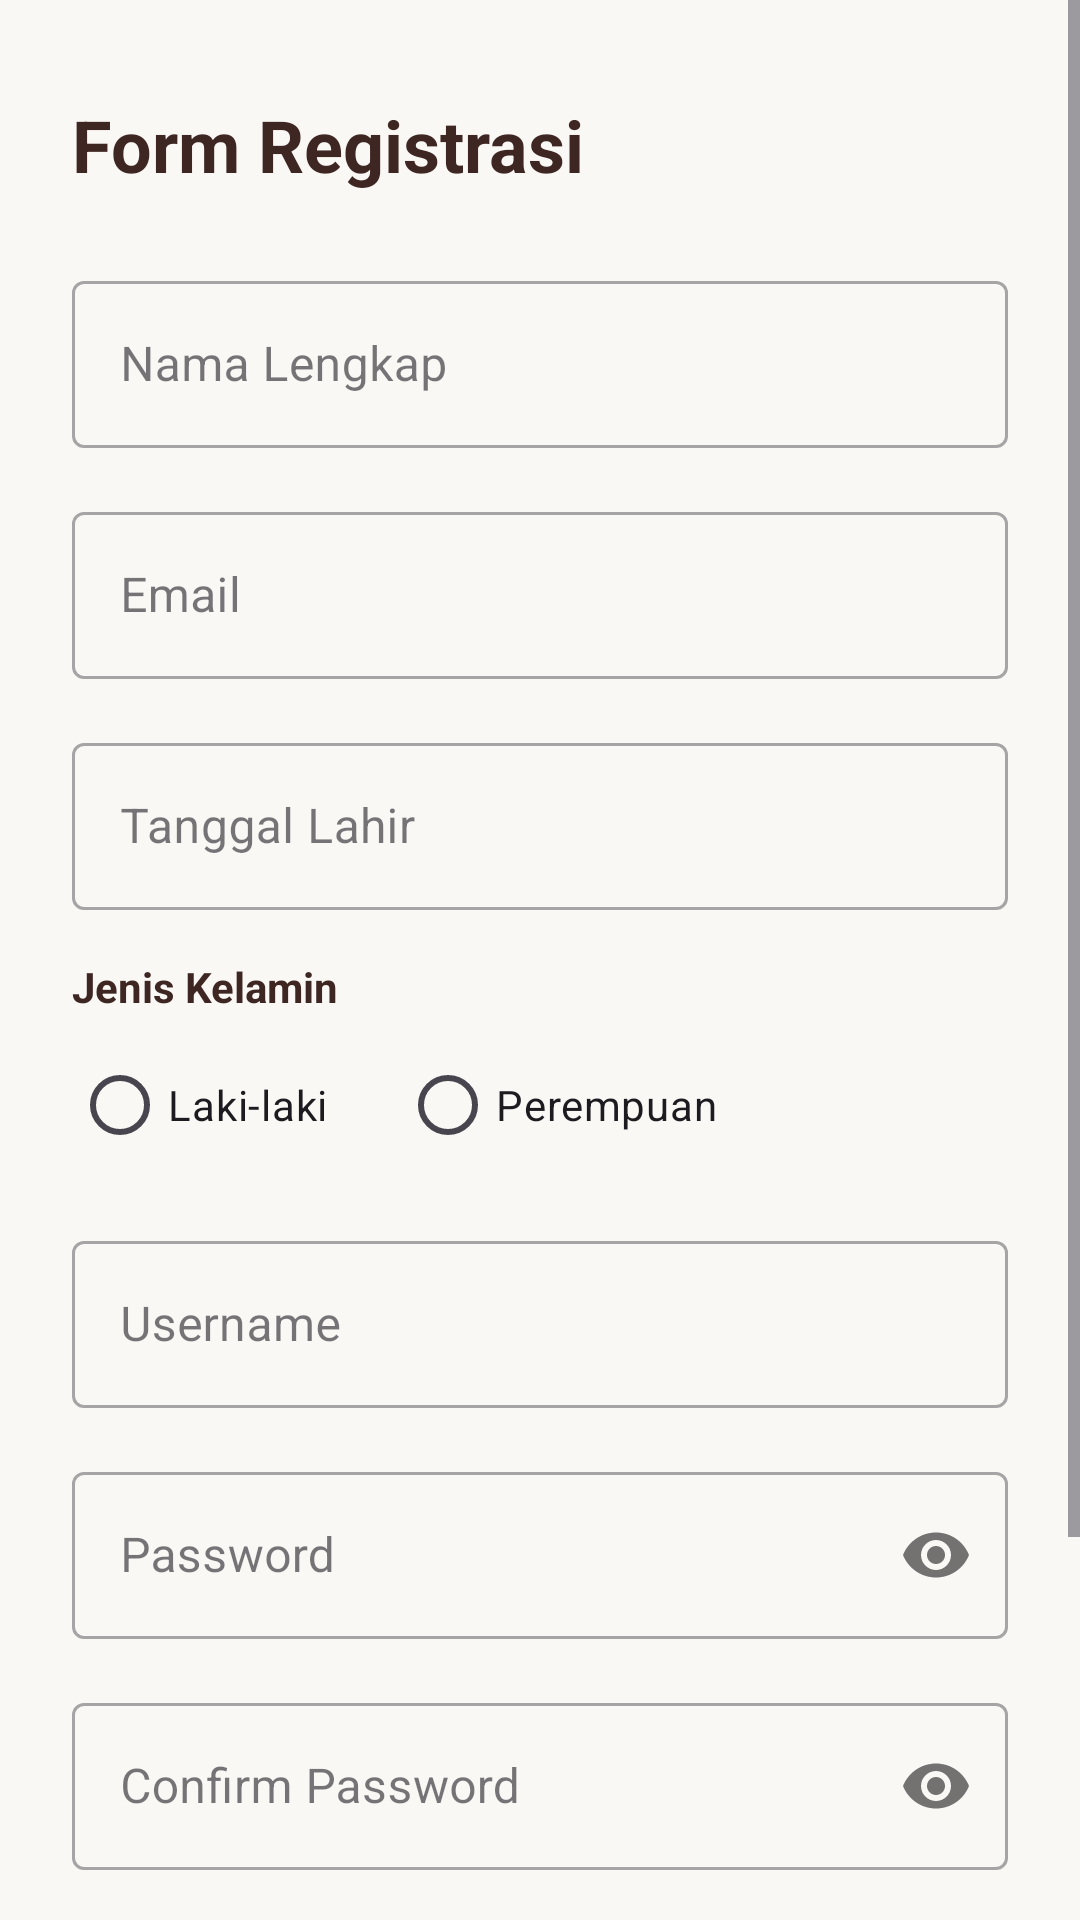

Write the Android layout XML for this screen, with the resource values it uses.
<!-- AndroidManifest.xml: application theme Theme.Vra_pringles -->
<!-- res/layout/activity_register.xml -->
<?xml version="1.0" encoding="utf-8"?>
<ScrollView xmlns:android="http://schemas.android.com/apk/res/android"
    xmlns:app="http://schemas.android.com/apk/res-auto"
    android:id="@+id/main"
    android:layout_width="match_parent"
    android:layout_height="match_parent"
    android:fillViewport="true"
    android:background="#FAF8F5">

    <LinearLayout
        android:layout_width="match_parent"
        android:layout_height="wrap_content"
        android:orientation="vertical"
        android:paddingHorizontal="24dp"
        android:paddingTop="32dp"
        android:paddingBottom="24dp">

        
        <TextView
            android:layout_width="wrap_content"
            android:layout_height="wrap_content"
            android:text="Form Registrasi"
            android:textSize="24sp"
            android:textStyle="bold"
            android:textColor="#3E2723"
            android:layout_marginBottom="24dp" />

        
        <com.google.android.material.textfield.TextInputLayout
            style="@style/Widget.MaterialComponents.TextInputLayout.OutlinedBox"
            android:layout_width="match_parent"
            android:layout_height="wrap_content"
            android:hint="Nama Lengkap"
            android:layout_marginBottom="16dp">

            <com.google.android.material.textfield.TextInputEditText
                android:id="@+id/etName"
                android:layout_width="match_parent"
                android:layout_height="wrap_content"
                android:inputType="textPersonName" />
        </com.google.android.material.textfield.TextInputLayout>

        
        <com.google.android.material.textfield.TextInputLayout
            style="@style/Widget.MaterialComponents.TextInputLayout.OutlinedBox"
            android:layout_width="match_parent"
            android:layout_height="wrap_content"
            android:hint="Email"
            android:layout_marginBottom="16dp">

            <com.google.android.material.textfield.TextInputEditText
                android:id="@+id/etEmail"
                android:layout_width="match_parent"
                android:layout_height="wrap_content"
                android:inputType="textEmailAddress" />
        </com.google.android.material.textfield.TextInputLayout>

        
        <com.google.android.material.textfield.TextInputLayout
            style="@style/Widget.MaterialComponents.TextInputLayout.OutlinedBox"
            android:layout_width="match_parent"
            android:layout_height="wrap_content"
            android:hint="Tanggal Lahir"
            android:layout_marginBottom="16dp">

            <com.google.android.material.textfield.TextInputEditText
                android:id="@+id/etDob"
                android:layout_width="match_parent"
                android:layout_height="wrap_content"
                android:focusable="false"
                android:clickable="true"
                android:inputType="none" />
        </com.google.android.material.textfield.TextInputLayout>

        
        <TextView
            android:layout_width="wrap_content"
            android:layout_height="wrap_content"
            android:text="Jenis Kelamin"
            android:textSize="14sp"
            android:textStyle="bold"
            android:textColor="#3E2723"
            android:layout_marginBottom="6dp" />

        <RadioGroup
            android:id="@+id/rgGender"
            android:layout_width="match_parent"
            android:layout_height="wrap_content"
            android:orientation="horizontal"
            android:layout_marginBottom="16dp">

            <RadioButton
                android:id="@+id/rbMale"
                android:layout_width="wrap_content"
                android:layout_height="wrap_content"
                android:text="Laki-laki" />

            <RadioButton
                android:id="@+id/rbFemale"
                android:layout_width="wrap_content"
                android:layout_height="wrap_content"
                android:text="Perempuan"
                android:layout_marginStart="24dp" />
        </RadioGroup>

        
        <com.google.android.material.textfield.TextInputLayout
            style="@style/Widget.MaterialComponents.TextInputLayout.OutlinedBox"
            android:layout_width="match_parent"
            android:layout_height="wrap_content"
            android:hint="Username"
            android:layout_marginBottom="16dp">

            <com.google.android.material.textfield.TextInputEditText
                android:id="@+id/etUsername"
                android:layout_width="match_parent"
                android:layout_height="wrap_content"
                android:inputType="text" />
        </com.google.android.material.textfield.TextInputLayout>

        
        <com.google.android.material.textfield.TextInputLayout
            style="@style/Widget.MaterialComponents.TextInputLayout.OutlinedBox"
            android:layout_width="match_parent"
            android:layout_height="wrap_content"
            android:hint="Password"
            app:passwordToggleEnabled="true"
            android:layout_marginBottom="16dp">

            <com.google.android.material.textfield.TextInputEditText
                android:id="@+id/etPassword"
                android:layout_width="match_parent"
                android:layout_height="wrap_content"
                android:inputType="textPassword" />
        </com.google.android.material.textfield.TextInputLayout>

        
        <com.google.android.material.textfield.TextInputLayout
            style="@style/Widget.MaterialComponents.TextInputLayout.OutlinedBox"
            android:layout_width="match_parent"
            android:layout_height="wrap_content"
            android:hint="Confirm Password"
            app:passwordToggleEnabled="true"
            android:layout_marginBottom="28dp">

            <com.google.android.material.textfield.TextInputEditText
                android:id="@+id/etConfirmPassword"
                android:layout_width="match_parent"
                android:layout_height="wrap_content"
                android:inputType="textPassword" />
        </com.google.android.material.textfield.TextInputLayout>

        
        <com.google.android.material.button.MaterialButton
            android:id="@+id/btnNext"
            android:layout_width="match_parent"
            android:layout_height="56dp"
            android:text="Selanjutnya"
            android:textSize="16sp"
            android:textColor="@color/white"
            android:backgroundTint="#3E2723"
            app:cornerRadius="28dp" />

        
        <com.google.android.material.button.MaterialButton
            android:id="@+id/btnBackToLogin"
            style="@style/Widget.MaterialComponents.Button.OutlinedButton"
            android:layout_width="match_parent"
            android:layout_height="56dp"
            android:text="Kembali ke Login"
            android:textSize="16sp"
            android:textColor="#3E2723"
            android:layout_marginTop="12dp"
            app:strokeColor="#3E2723"
            app:cornerRadius="28dp" />

    </LinearLayout>
</ScrollView>
<!-- resources referenced by this layout -->
<resources>
  <color name="white">#FFFFFF</color>
  <style name="Theme.Vra_pringles" parent="Base.Theme.Vra_pringles" />
  <style name="Base.Theme.Vra_pringles" parent="Theme.Material3.DayNight.NoActionBar">
          <item name="colorPrimary">#5C3A21</item>
          <item name="colorOnPrimary">#FFFFFF</item>
          <item name="colorPrimaryVariant">#3E2723</item>
          <item name="android:statusBarColor">#3E2723</item>
          <item name="android:navigationBarColor">#5C3A21</item>
          <item name="android:windowBackground">#F4EAD4</item>
      </style>
</resources>
